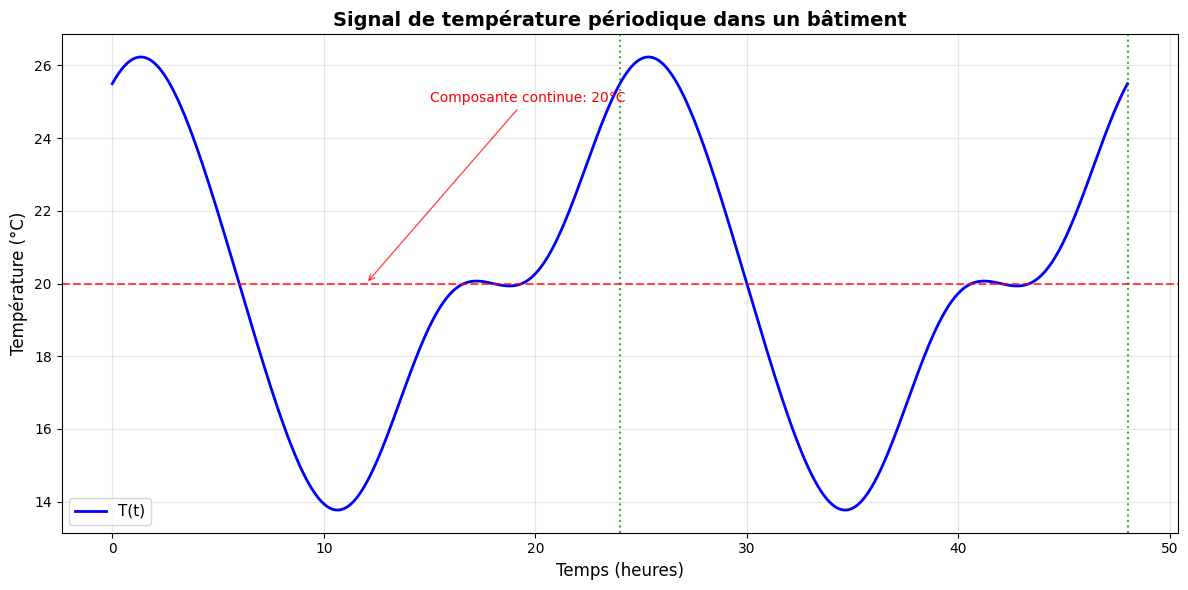

Python code for this plot:
import numpy as np
import matplotlib.pyplot as plt
from matplotlib import rcParams

# Configuration pour le français
rcParams['font.family'] = 'serif'
rcParams['font.serif'] = ['Times New Roman']
rcParams['axes.unicode_minus'] = False

# Définition de la fonction de température
def T(t):
    """
    Fonction de température périodique
    T(t) = 20 + 5*cos(πt/12) + 2*sin(πt/6) + 0.5*cos(πt/4)
    """
    return (20 + 
            5 * np.cos(np.pi * t / 12) + 
            2 * np.sin(np.pi * t / 6) + 
            0.5 * np.cos(np.pi * t / 4))

# Création de l'axe temporel (0 à 48 heures pour voir 2 périodes)
t = np.linspace(0, 48, 1000)

# Calcul des valeurs de température
temperature = T(t)

# Création du graphique
plt.figure(figsize=(12, 6))
plt.plot(t, temperature, 'b-', linewidth=2, label='T(t)')
plt.xlabel('Temps (heures)', fontsize=12)
plt.ylabel('Température (°C)', fontsize=12)
plt.title('Signal de température périodique dans un bâtiment', fontsize=14, fontweight='bold')
plt.grid(True, alpha=0.3)
plt.legend(fontsize=11)

# Ajout de marqueurs pour les points importants
plt.axhline(y=20, color='r', linestyle='--', alpha=0.7, label='Température moyenne (20°C)')
plt.axvline(x=24, color='g', linestyle=':', alpha=0.7, label='Période (24h)')
plt.axvline(x=48, color='g', linestyle=':', alpha=0.7, label='Fin (48h)')

# Annotations pour les composantes
plt.annotate('Composante continue: 20°C', xy=(12, 20), xytext=(15, 25),
             arrowprops=dict(arrowstyle='->', color='red', alpha=0.7),
             fontsize=10, color='red')

plt.annotate('Amplitude max: 27.5°C', xy=(0, 27.5), xytext=(5, 30),
             arrowprops=dict(arrowstyle='->', color='blue', alpha=0.7),
             fontsize=10, color='blue')

plt.annotate('Amplitude min: 12.5°C', xy=(12, 12.5), xytext=(15, 10),
             arrowprops=dict(arrowstyle='->', color='blue', alpha=0.7),
             fontsize=10, color='blue')


# Ajustement de l'espacement
plt.tight_layout()

# Sauvegarde du graphique
plt.savefig('temperature_signal.png', dpi=300, bbox_inches='tight')
plt.savefig('temperature_signal.pdf', bbox_inches='tight')

# Affichage du graphique
plt.show()

# Affichage des informations sur le signal
print("=== ANALYSE DU SIGNAL DE TEMPÉRATURE ===")
print(f"Période du signal: 24 heures (affichage sur 48h = 2 périodes)")
print(f"Température moyenne: 20°C")
print(f"Amplitude maximale: {np.max(temperature):.1f}°C")
print(f"Amplitude minimale: {np.min(temperature):.1f}°C")
print(f"Variation totale: {np.max(temperature) - np.min(temperature):.1f}°C")

print("\n=== COMPOSANTES HARMONIQUES ===")
print("1. Composante continue: 20°C")
print("2. Premier harmonique: 5cos(pi*t/12) - periode 24h")
print("3. Deuxieme harmonique: 2sin(pi*t/6) - periode 12h") 
print("4. Troisieme harmonique: 0.5cos(pi*t/4) - periode 8h")

# Calcul des coefficients de Fourier
print("\n=== COEFFICIENTS DE FOURIER COMPLEXES ===")
print("c0 = 20 (composante continue)")
print("c1 = 2.5, c-1 = 2.5 (pour f = 1/24 Hz)")
print("c2 = -i, c-2 = i (pour f = 1/12 Hz)")
print("c3 = 0.25, c-3 = 0.25 (pour f = 1/8 Hz)")
print("cn = 0 pour tous les autres n")
